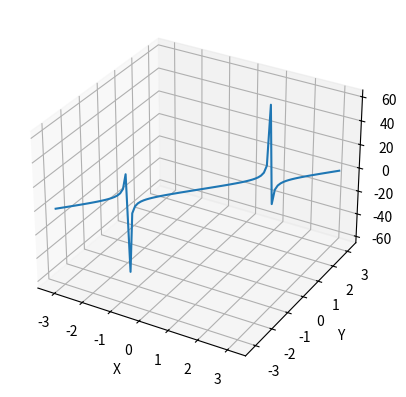

Write Python code to recreate this figure.
import numpy as np
import matplotlib.pyplot as plt
from mpl_toolkits.mplot3d import Axes3D

# Создание массива значений x cо 100 точками 
x = np.linspace(-np.pi, np.pi, 100)

# Значения y равны x
y = x

# Значения z рассчитываются как tan(x)
z = np.tan(x)

# Построение трехмерного графика
fig = plt.figure()
ax = fig.add_subplot(111, projection='3d')

# График
ax.plot(x, y, z)

# Назначение меток
ax.set_xlabel('X')
ax.set_ylabel('Y')
ax.set_zlabel('Z')

plt.show()